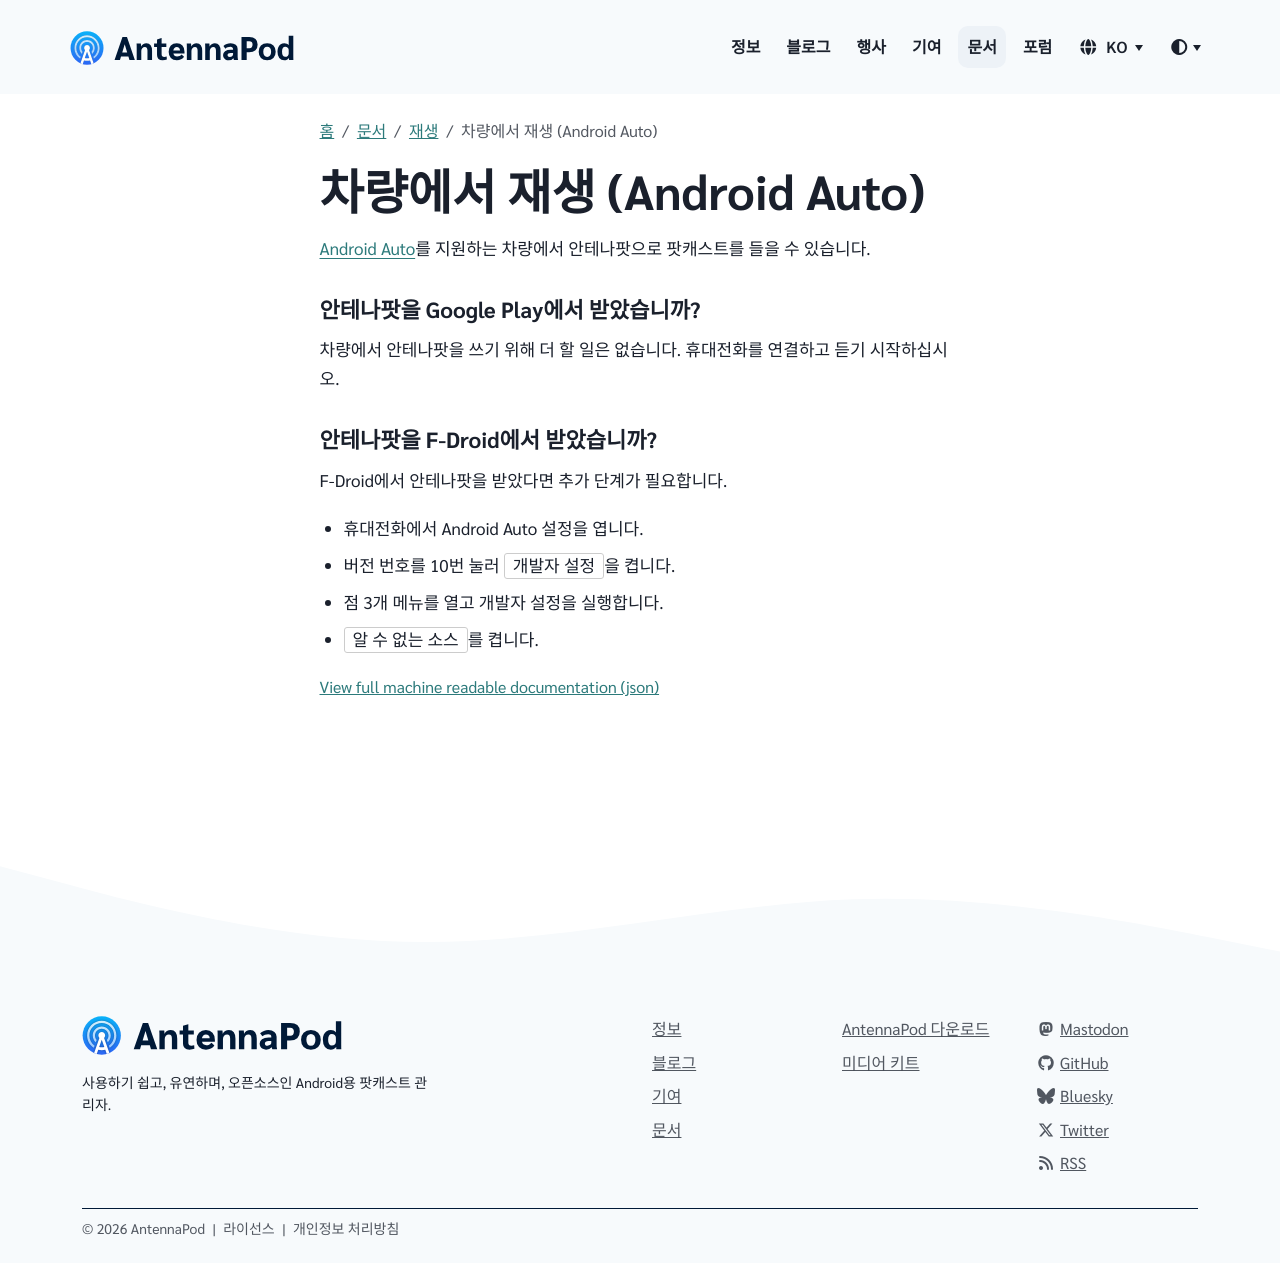

repository: AntennaPod/antennapod.github.io · page: ko/documentation/playback/android-auto.html · generator: jekyll

[Android Auto](https://www.android.com/auto/)를 지원하는 차량에서 안테나팟으로 팟캐스트를 들을 수 있습니다.

### 안테나팟을 **Google Play**에서 받았습니까?

차량에서 안테나팟을 쓰기 위해 더 할 일은 없습니다. 휴대전화를 연결하고 듣기 시작하십시오.

### 안테나팟을 **F-Droid**에서 받았습니까?

F-Droid에서 안테나팟을 받았다면 추가 단계가 필요합니다.

- 휴대전화에서 Android Auto 설정을 엽니다.

- 버전 번호를 10번 눌러 `개발자 설정`을 켭니다.

- 점 3개 메뉴를 열고 개발자 설정을 실행합니다.

- `알 수 없는 소스`를 켭니다.
